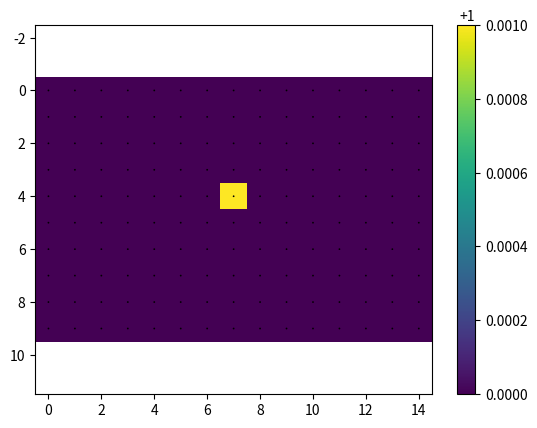
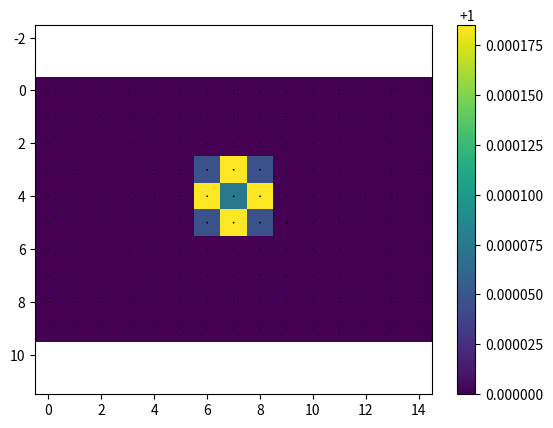
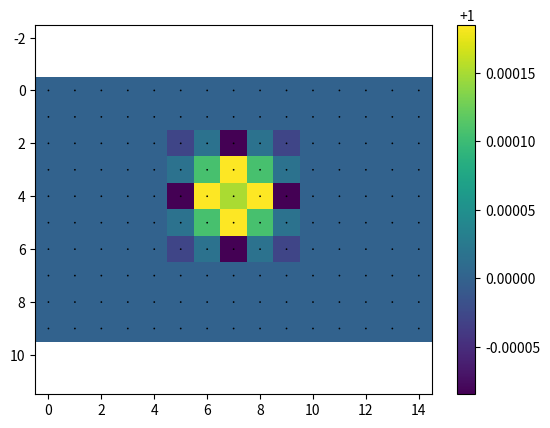
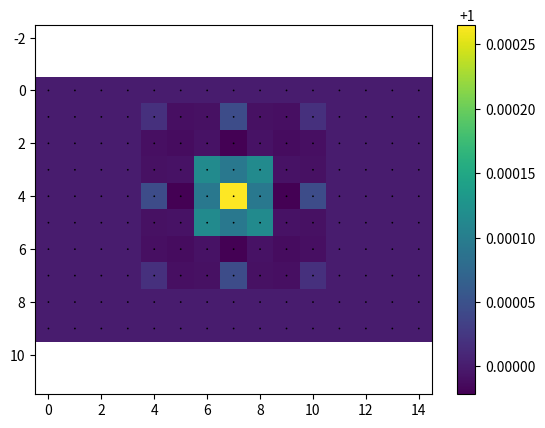
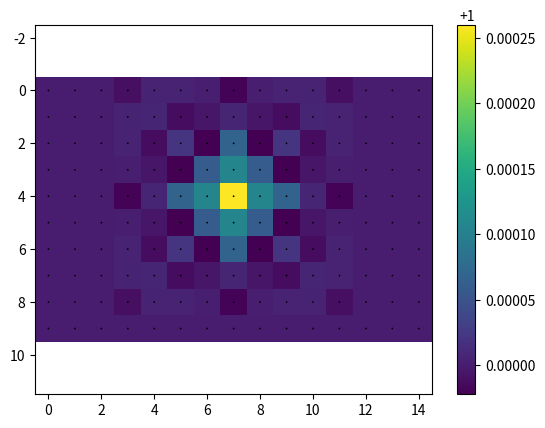

Recreate these plots in Python, in order.
"""
HPC Milestone 3
[redacted]
Python 3
"""
import numpy as np
import matplotlib.pyplot as plt
from mpl_toolkits.mplot3d import Axes3D

# parameter setup
c_x = np.array([0,1,0,-1,0,1,-1,-1,1]) #discretization of the particle velocities in the x direction
c_y = np.array([0,0,1,0,-1,1,1,-1,-1]) #discretization of the particle velocities in the y direction
c = np.array([[0,  1,  0, -1,  0,  1, -1, -1,  1],    # velocities, x components
              [0,  0,  1,  0, -1,  1,  1, -1, -1]]).T # velocities, y components
Nx = 15 #plot size in the x direction
Ny = 10 #plot size in the y direction
NC = 9 # number of velocity channels
timestep = 5 #number of animation iterations

weights = np.array([4/9,1/9,1/9,1/9,1/9,1/36,1/36,1/36,1/36]) # weights for each channel
omega = 1
idxs = np.arange(NC)
tau = 0.6
epsilon = 1

# Probability function setup
grid_size = (Ny,Nx,NC) #form the grid shape: [length y, length x, number of velocities]
f = np.zeros(grid_size) #form the grid initialized with zeros
#f[:,:,0]=1 #modify specific lattice points to represent various particles in motion 
for i in range(len(weights)):
    f[:,:,i]=weights[i]
#e.g. [2,1,5] is a particle at the (x=1, y=2) position that moves in the northeast direction
f[4,7,0]=f[1,1,0]+0.001

X,Y = np.meshgrid(range(Nx),range(Ny)) #create the plot grid

rho = np.sum(f,axis=2) #calculate the density at each lattice point
#rho0 = rho + epsilon*np.sin((2*np.pi*x)/len(x))

#calculate the velocity components in the x and y directions respectively
vel_x = np.divide(np.sum(f*c_x,2),rho, out=np.zeros_like(np.sum(f*c_x,2)), where=rho!=0) 
vel_y = np.divide(np.sum(f*c_y,2),rho, out=np.zeros_like(np.sum(f*c_y,2)), where=rho!=0)

#This function shifts each particle by 1 lattice point according to its velocity direction in each channel
def streaming(var):
    """ STREAMING """
    var[:,:,1]=np.roll(var[:,:,1],(0,1),axis=(0,1)) #shift all particles with a 1 velocity 1 to the right
    var[:,:,2]=np.roll(var[:,:,2],(1,0),axis=(0,1)) #shift all particles with a 2 velocity 1 up
    var[:,:,3]=np.roll(var[:,:,3],(0,-1),axis=(0,1)) #...
    var[:,:,4]=np.roll(var[:,:,4],(-1,0),axis=(0,1))
    var[:,:,5]=np.roll(var[:,:,5],(1,1),axis=(0,1))
    var[:,:,6]=np.roll(var[:,:,6],(-1,1),axis=(0,1))
    var[:,:,7]=np.roll(var[:,:,7],(-1,-1),axis=(0,1))
    var[:,:,8]=np.roll(var[:,:,8],(1,-1),axis=(0,1))
    rho = np.sum(f,axis=2) #after shifting all the particles, recalculate the density
    xvel = np.sum(f*c_x,axis=2) #recalculate the x velocity
    yvel = np.sum(f*c_y,axis=2) #recalculate the y velocity
    return var, xvel, yvel, rho

Feq = np.zeros(f.shape)
u = np.zeros((15,10))
def collision(var):
    u = np.zeros(f.shape)
    for i, cx,cy in zip(idxs,c_x, c_y):
        u[:,:,i] = (cx*vel_x + cy*vel_y) 
    u = np.divide(np.sum(u,axis = 2),rho,out=np.zeros_like(np.sum(f*c_y,2)), where=rho!=0)       
    # for i, cx,cy, w in zip(idxs ,c_x, c_y, weights):
    #     Feq[:,:,i] = rho*w*(1 + 3*u + 9/2*u**2 - 3/2*(vel_x*2+vel_y**2))
    # var += -(1.0/tau) * (var - Feq)    
    return u

def equilibrium(var):
    for i,cx,cy,w in zip(idxs,c_x,c_y,weights):
        Feq[:,:,i] = rho*w*(1 + 3*u + 9/2*u**2 - 3/2*(vel_x**2+vel_y**2))
    var += -(1.0/tau) * (var - Feq) 
    return Feq




### Initialize probability distribution with a shear wave
# x_k = np.arange(nx)
# wavevector = 2*np.pi/nx
# uy_k = np.sin(wavevector*x_k, dtype=dtype)

# f = equilibrium(np.ones((nx, ny), dtype=dtype),
#                     np.zeros_like(uy_k).reshape((nx, 1)),
#                     uy_k.reshape((nx, 1)))



for i in range(timestep): #plot the particle movement for the number of given timesteps
    plt.subplots()
    plt.axis('equal')
    plt.quiver(X, Y, vel_x, vel_y, scale=1, units='xy')
    f,vel_x,vel_y,rho=streaming(f) #shift the particles after each plot
    u = collision(f)
    Feq = equilibrium(f)
    cmatrix = plt.imshow(rho)
    plt.colorbar(cmatrix)
plt.show()

